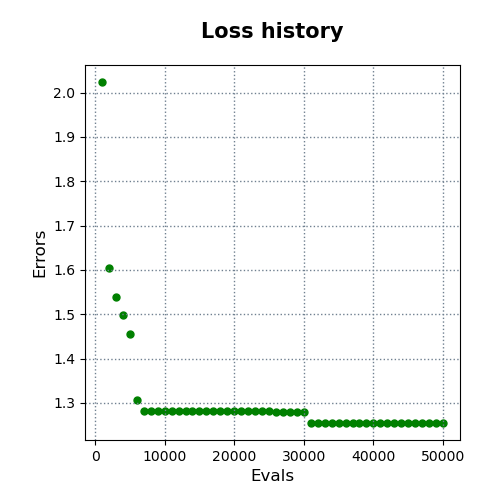

Data behind this chart, as committed beside it:
evals, errors
1000, 2.024
2000, 1.603
3000, 1.538
4000, 1.497
5000, 1.456
6000, 1.306
7000, 1.282
8000, 1.282
9000, 1.282
10000, 1.282
11000, 1.282
12000, 1.282
13000, 1.282
14000, 1.282
15000, 1.282
16000, 1.282
17000, 1.282
18000, 1.282
19000, 1.282
20000, 1.282
21000, 1.282
22000, 1.282
23000, 1.282
24000, 1.282
25000, 1.282
26000, 1.28
27000, 1.28
28000, 1.28
29000, 1.28
30000, 1.28
31000, 1.255
32000, 1.255
33000, 1.255
34000, 1.255
35000, 1.255
36000, 1.255
37000, 1.255
38000, 1.255
39000, 1.255
40000, 1.255
41000, 1.255
42000, 1.255
43000, 1.255
44000, 1.255
45000, 1.255
46000, 1.255
47000, 1.255
48000, 1.255
49000, 1.255
50000, 1.255
